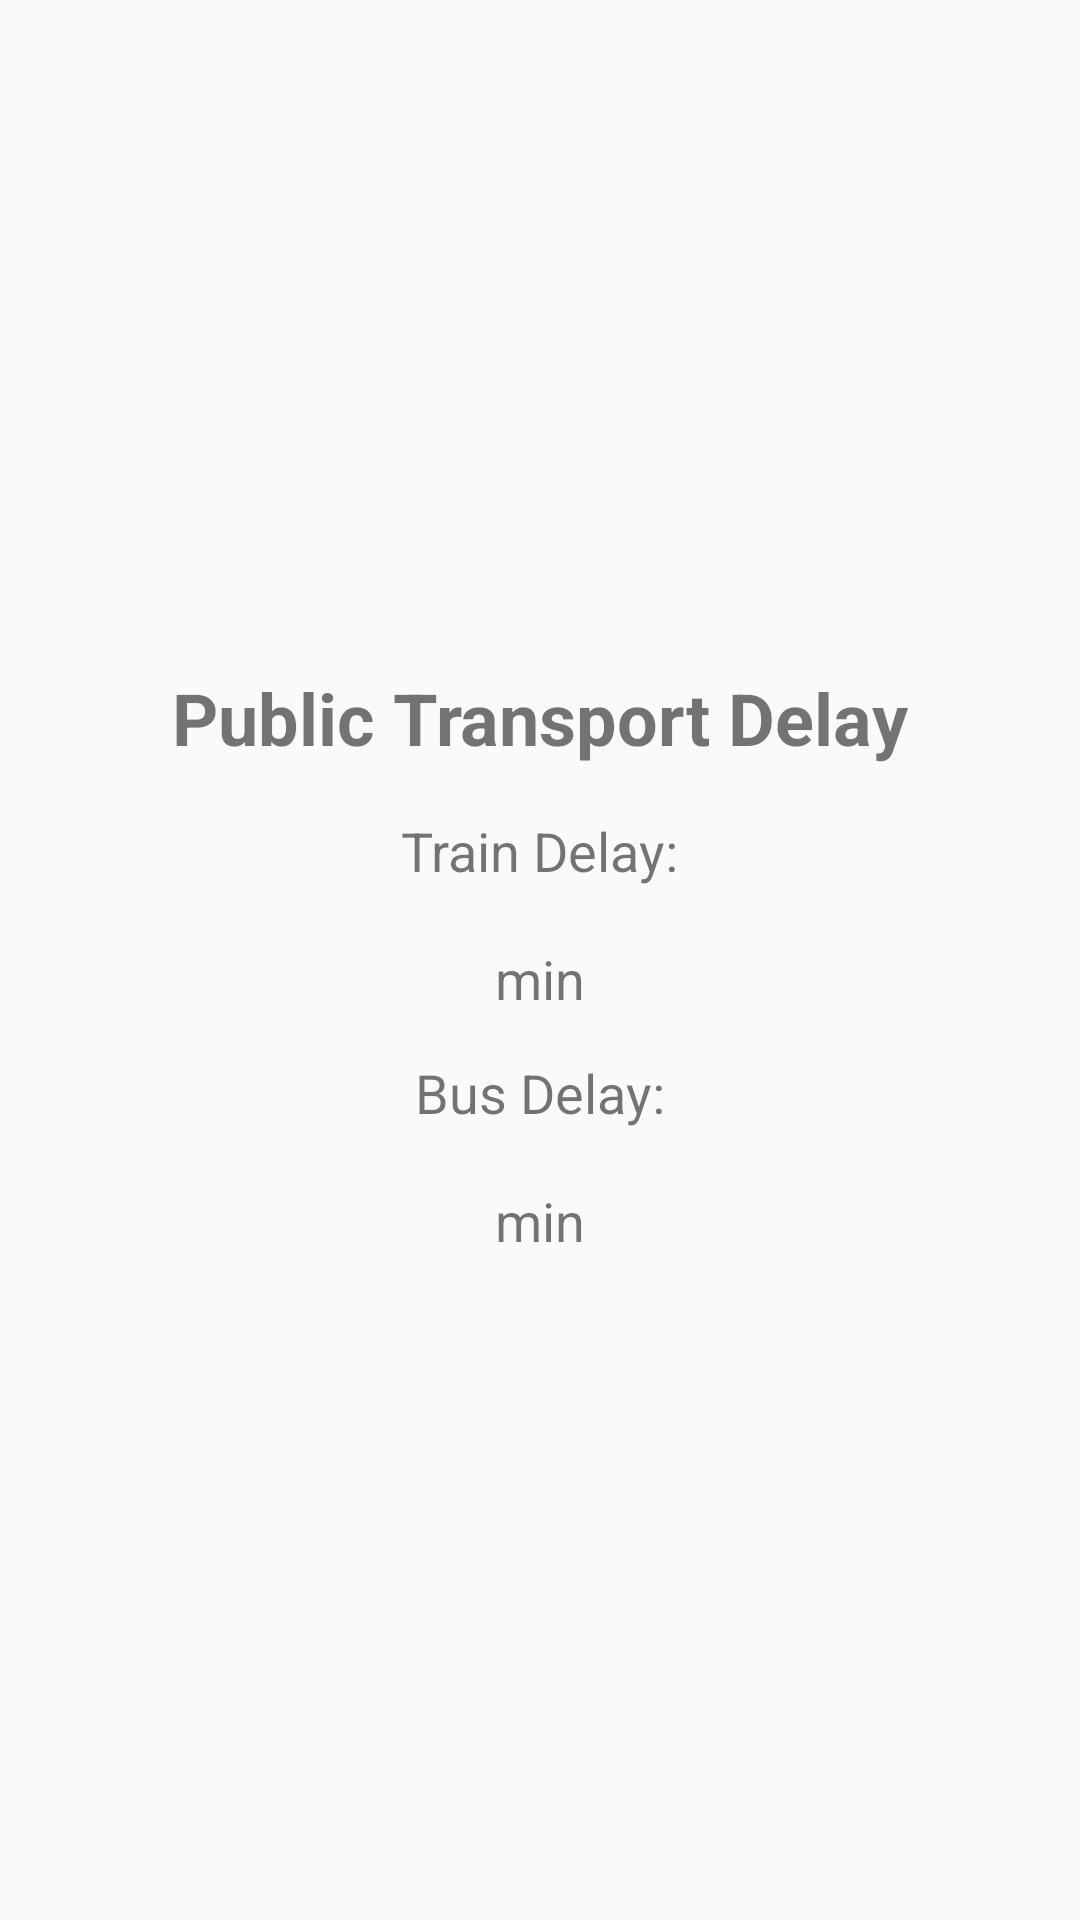

Here is an Android app screen rendered from its layout file. Give the layout XML and the strings, colors and styles it references.
<!-- AndroidManifest.xml: application theme Theme.PaPapp -->
<!-- res/layout/wait_time_delay.xml -->
<?xml version="1.0" encoding="utf-8"?>
<LinearLayout xmlns:android="http://schemas.android.com/apk/res/android"
    xmlns:tools="http://schemas.android.com/tools"
    android:layout_width="match_parent"
    android:layout_height="match_parent"
    android:gravity="center"
    android:orientation="vertical"
    android:padding="16dp"
    tools:context=".waitTimeDelay">

    <TextView
        android:id="@+id/titleTextView"
        android:layout_width="wrap_content"
        android:layout_height="wrap_content"
        android:text="Public Transport Delay"
        android:textSize="24sp"
        android:textStyle="bold" />

    <TextView
        android:id="@+id/trainDelayTextView"
        android:layout_width="wrap_content"
        android:layout_height="wrap_content"
        android:layout_marginTop="16dp"
        android:text="Train Delay:"
        android:textSize="18sp" />

    <LinearLayout
        android:layout_width="wrap_content"
        android:layout_height="wrap_content"
        android:orientation="horizontal">

        <TextView
            android:id="@+id/trainDelayValueTextView"
            android:layout_width="wrap_content"
            android:layout_height="wrap_content"
            android:textSize="24sp"
            android:textStyle="bold"
            android:layout_marginTop="8dp" />

        <TextView
            android:layout_width="wrap_content"
            android:layout_height="wrap_content"
            android:text="min"
            android:textSize="18sp"
            android:layout_marginTop="12dp" />
    </LinearLayout>

    <TextView
        android:id="@+id/busDelayTextView"
        android:layout_width="wrap_content"
        android:layout_height="wrap_content"
        android:layout_marginTop="16dp"
        android:text="Bus Delay:"
        android:textSize="18sp" />

    <LinearLayout
        android:layout_width="wrap_content"
        android:layout_height="wrap_content"
        android:orientation="horizontal">

        <TextView
            android:id="@+id/busDelayValueTextView"
            android:layout_width="wrap_content"
            android:layout_height="wrap_content"
            android:textSize="24sp"
            android:textStyle="bold"
            android:layout_marginTop="8dp" />

        <TextView
            android:layout_width="wrap_content"
            android:layout_height="wrap_content"
            android:text="min"
            android:textSize="18sp"
            android:layout_marginTop="12dp" />
    </LinearLayout>

</LinearLayout>
<!-- resources referenced by this layout -->
<resources>
  <style name="Theme.PaPapp" parent="Theme.AppCompat.Light.NoActionBar">
          
          <item name="colorPrimary">@color/logo</item>
          <item name="colorOnPrimary">@color/white</item>
          
          <item name="colorSecondary">@color/teal_200</item>
          <item name="colorSecondaryVariant">@color/teal_700</item>
          <item name="colorOnSecondary">@color/black</item>
          
          <item name="android:statusBarColor">?attr/colorOnSecondary</item>
          
      </style>
  <color name="logo">#F9F6B4</color>
  <color name="white">#FFFFFFFF</color>
  <color name="teal_200">#FF03DAC5</color>
  <color name="teal_700">#FF018786</color>
  <color name="black">#FF000000</color>
</resources>
